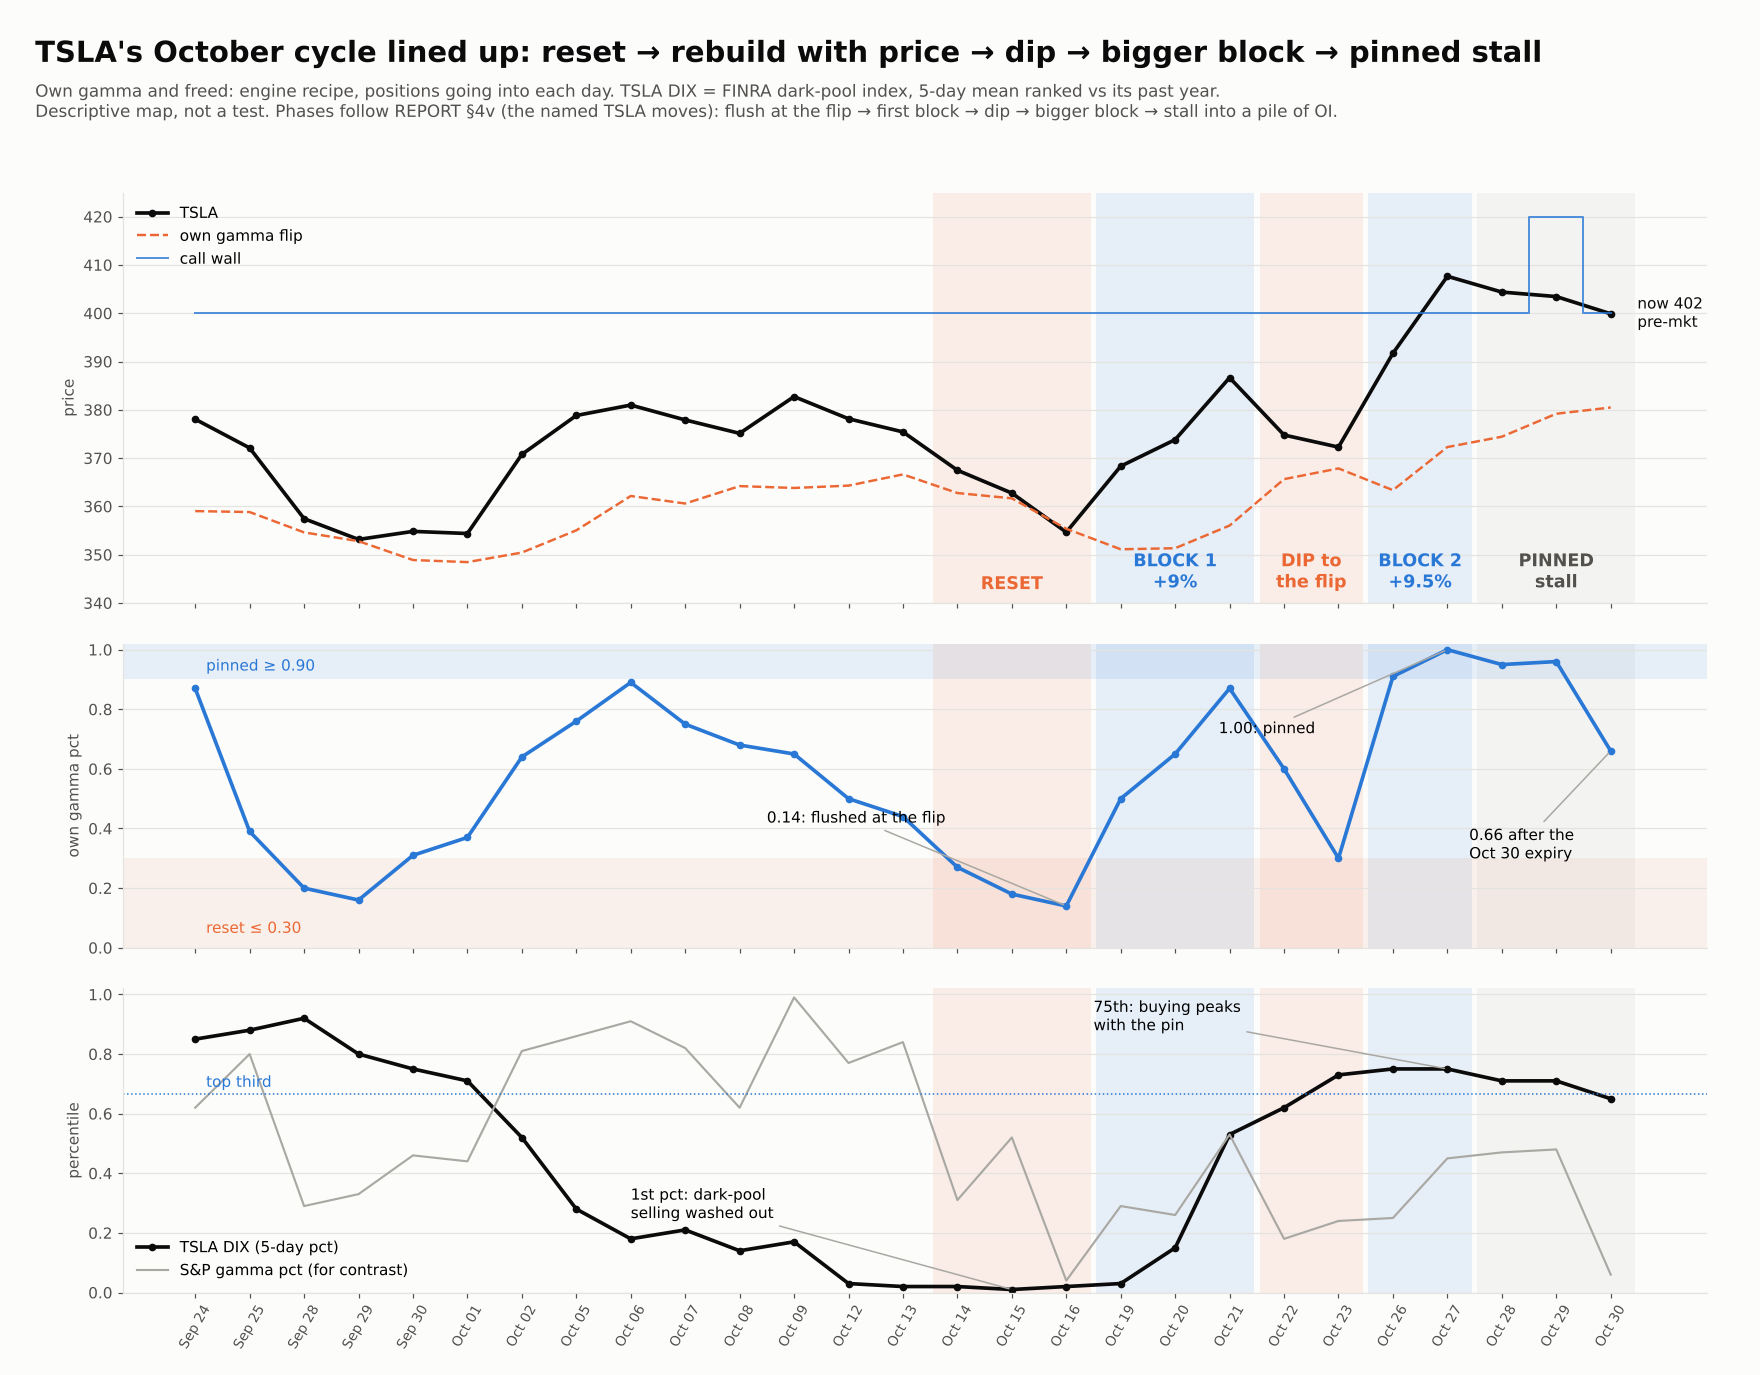

The table this chart was drawn from, first rows:
date, spot (parity), own gamma pct, near-OI pct (freed <= 0.33), % above flip, call wall, put wall, TSLA DPI daily, TSLA DPI 5d pct, S&P GEX pct, S&P DIX pct
2026-09-21, 375.3, 0.76, 0.2, 6.9, 400.0, 320.0, 0.562, 0.86, 0.85, 0.76
2026-09-22, 379, 0.86, 0.22, 6.3, 400.0, 320.0, 0.623, 0.94, 0.87, 0.88
2026-09-23, 380.4, 0.84, 0.2, 7.1, 400.0, 360.0, 0.53, 0.88, 0.55, 0.84
2026-09-24, 378.1, 0.87, 0.59, 5.3, 400.0, 360.0, 0.556, 0.85, 0.62, 0.85
2026-09-25, 372.1, 0.39, 0.14, 3.7, 400.0, 380.0, 0.626, 0.88, 0.8, 0.9
2026-09-28, 357.4, 0.2, 0.03, 0.8, 400.0, 300.0, 0.593, 0.92, 0.29, 0.82
2026-09-29, 353.1, 0.16, 0.09, 0.1, 400.0, 350.0, 0.469, 0.8, 0.33, 0.8
2026-09-30, 354.8, 0.31, 0.08, 1.7, 400.0, 350.0, 0.441, 0.75, 0.46, 0.86
2026-10-01, 354.4, 0.37, 0.18, 1.7, 400.0, 350.0, 0.478, 0.71, 0.44, 0.81
2026-10-02, 370.8, 0.64, 0.08, 5.8, 400.0, 320.0, 0.44, 0.52, 0.81, 0.97
2026-10-05, 378.8, 0.76, 0.21, 6.7, 400.0, 360.0, 0.48, 0.28, 0.86, 0.89
2026-10-06, 381, 0.89, 0.88, 5.2, 400.0, 350.0, 0.411, 0.18, 0.91, 0.9
2026-10-07, 377.9, 0.75, 0.55, 4.8, 400.0, 350.0, 0.455, 0.21, 0.82, 0.88
2026-10-08, 375.1, 0.68, 0.65, 3.0, 400.0, 350.0, 0.451, 0.14, 0.62, 0.91
2026-10-09, 382.7, 0.65, 0.48, 5.2, 400.0, 350.0, 0.454, 0.17, 0.99, 0.81
2026-10-12, 378.1, 0.5, 0.27, 3.8, 400.0, 380.0, 0.395, 0.03, 0.77, 0.48
2026-10-13, 375.4, 0.44, 0.36, 2.4, 400.0, 350.0, 0.397, 0.02, 0.84, 0.52
2026-10-14, 367.5, 0.27, 0.38, 1.3, 400.0, 350.0, 0.41, 0.02, 0.31, 0.36
2026-10-15, 362.8, 0.18, 0.96, 0.3, 400.0, 350.0, 0.429, 0.01, 0.52, 0.05
2026-10-16, 354.6, 0.14, 0.45, -0.2, 400.0, 350.0, 0.471, 0.02, 0.04, 0.36
2026-10-19, 368.3, 0.5, 0.94, 4.9, 400.0, 350.0, 0.441, 0.03, 0.29, 0.42
2026-10-20, 373.8, 0.65, 0.75, 6.4, 400.0, 350.0, 0.483, 0.15, 0.26, 0.63
2026-10-21, 386.6, 0.87, 0.91, 8.6, 400.0, 350.0, 0.601, 0.53, 0.53, 0.8
2026-10-22, 374.8, 0.6, 0.88, 2.5, 400.0, 350.0, 0.525, 0.62, 0.18, 0.65
2026-10-23, 372.3, 0.3, 0.64, 1.2, 400.0, 350.0, 0.578, 0.73, 0.24, 0.69
2026-10-26, 391.7, 0.91, 0.85, 7.8, 400.0, 300.0, 0.468, 0.75, 0.25, 0.49
2026-10-27, 407.6, 1.0, 0.9, 9.5, 400.0, 380.0, 0.487, 0.75, 0.45, 0.54
2026-10-28, 404.4, 0.95, 0.93, 8.0, 400.0, 350.0, 0.537, 0.71, 0.47, 0.64
2026-10-29, 403.4, 0.96, 0.96, 6.4, 420.0, 380.0, 0.539, 0.71, 0.48, 0.59
2026-10-30, 399.9, 0.66, 0.73, 5.1, 400.0, 350.0, 0.53, 0.65, 0.06, 0.22
